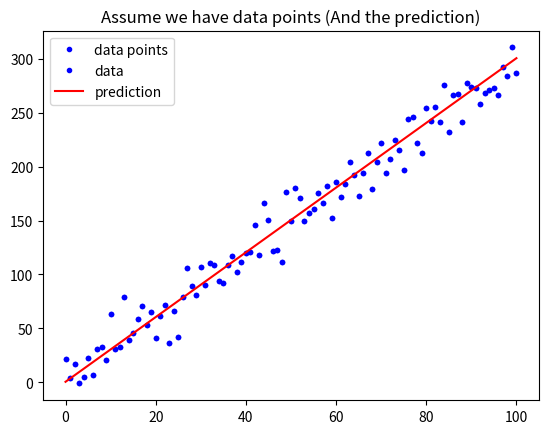

Source code (Python):
# 載入基礎套件與代稱
import numpy as np
import matplotlib.pyplot as plt

def mean_absolute_error(y, yp):
    """
    計算 MAE
    Args:
        - y: 實際值
        - yp: 預測值
    Return:
        - mae: MAE
    """
    mae = MAE = sum(abs(y - yp)) / len(y)
    return mae

# 定義 mean_squared_error 這個函數, 計算並傳回 MSE
def mean_squared_error(y, yp):
    """
    計算 MSE
    Args:
        - y: 實際值
        - yp: 預測值
    Return:
        - mse: MSE
    """
    # MAE : 將兩個陣列相減後, 取平方, 再將整個陣列加總成一個數字(sum), 最後除以y的長度(len), 因此稱為"平均平方誤差"
    mse = MAE = sum((y - yp)**2) / len(y)
    return mse

# 與範例相同, 不另外解說
w = 3
b = 0.5
x_lin = np.linspace(0, 100, 101)
y = (x_lin + np.random.randn(101) * 5) * w + b

plt.plot(x_lin, y, 'b.', label = 'data points')
plt.title("Assume we have data points")
plt.legend(loc = 2)
plt.show()

# 與範例相同, 不另外解說
y_hat = x_lin * w + b
plt.plot(x_lin, y, 'b.', label = 'data')
plt.plot(x_lin, y_hat, 'r-', label = 'prediction')
plt.title("Assume we have data points (And the prediction)")
plt.legend(loc = 2)
plt.show()

# 執行 Function, 確認有沒有正常執行
MSE = mean_squared_error(y, y_hat)
MAE = mean_absolute_error(y, y_hat)
print("The Mean squared error is %.3f" % (MSE))
print("The Mean absolute error is %.3f" % (MAE))